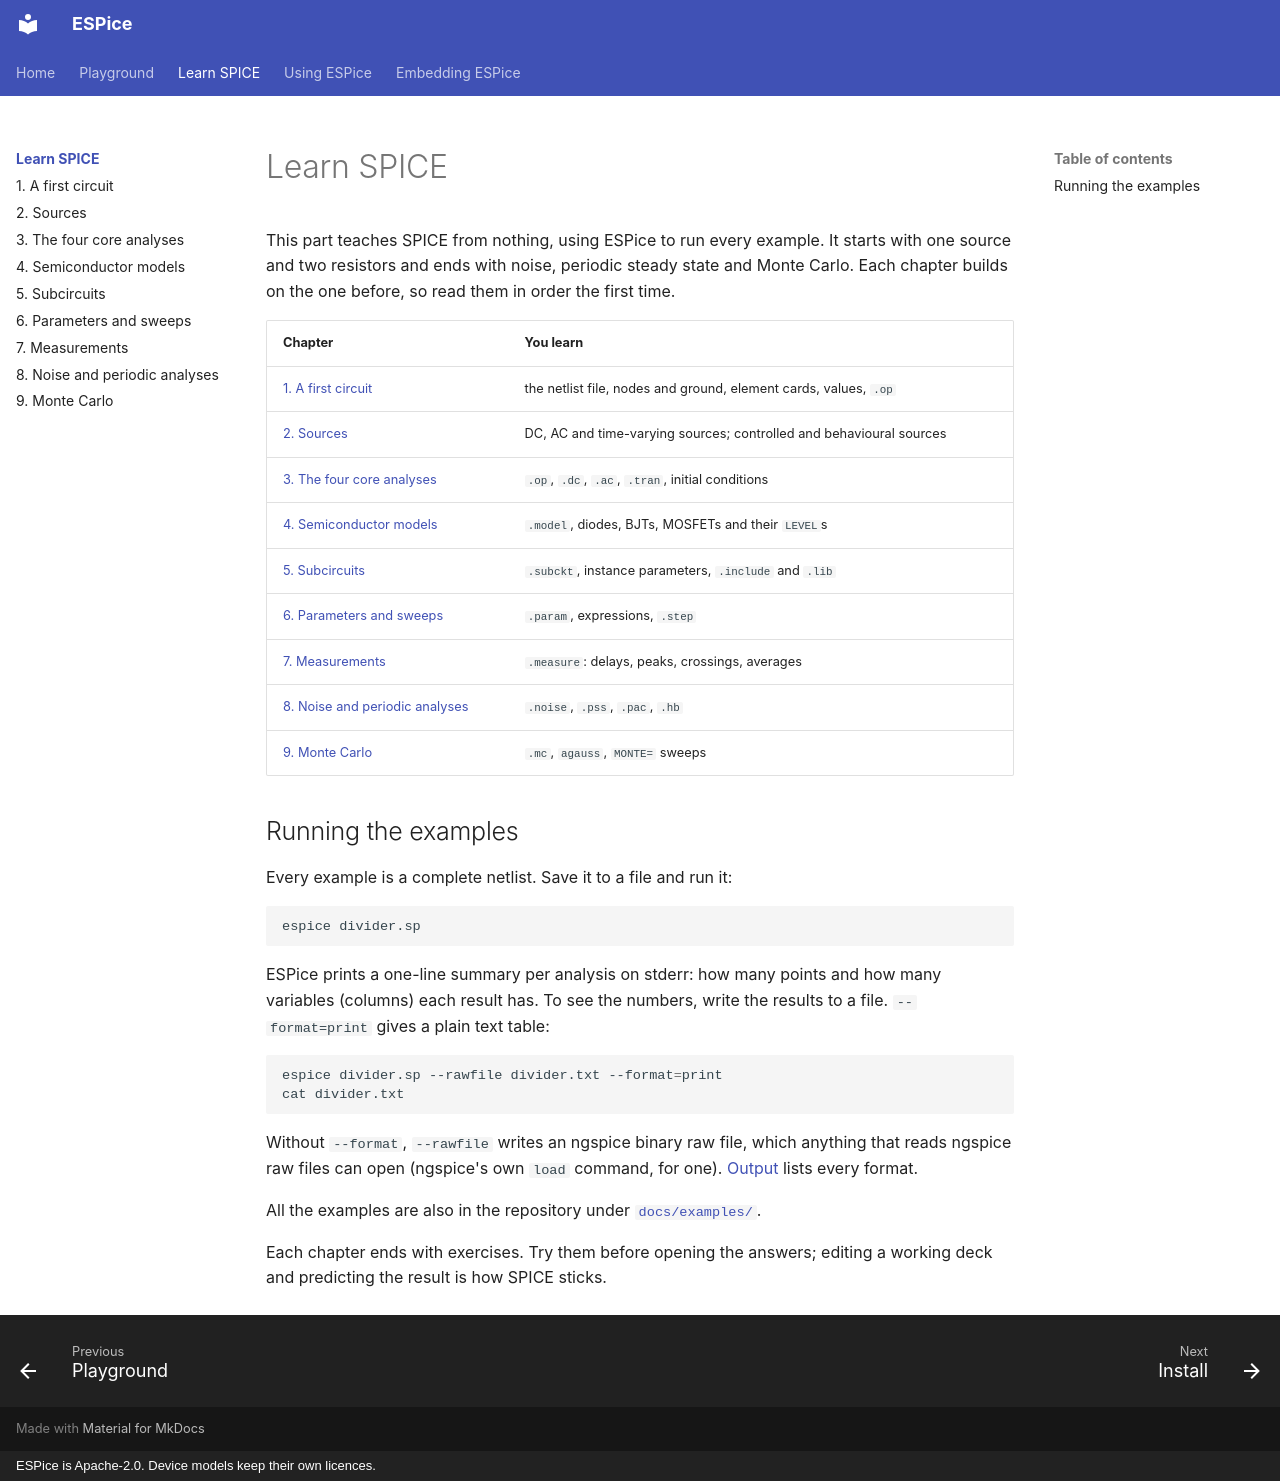

repository: OpenFAT/ESPice · page: learn/index.html · generator: mkdocs · copyright: ESPice is Apache-2.0. Device models keep their own licences.

# Learn SPICE

This part teaches SPICE from nothing, using ESPice to run every example.
It starts with one source and two resistors and ends with noise, periodic
steady state and Monte Carlo. Each chapter builds on the one before, so read
them in order the first time.

| Chapter | You learn |
|---|---|
| [1. A first circuit](first-circuit.md) | the netlist file, nodes and ground, element cards, values, `.op` |
| [2. Sources](sources.md) | DC, AC and time-varying sources; controlled and behavioural sources |
| [3. The four core analyses](analyses.md) | `.op`, `.dc`, `.ac`, `.tran`, initial conditions |
| [4. Semiconductor models](models.md) | `.model`, diodes, BJTs, MOSFETs and their `LEVEL`s |
| [5. Subcircuits](subcircuits.md) | `.subckt`, instance parameters, `.include` and `.lib` |
| [6. Parameters and sweeps](parameters.md) | `.param`, expressions, `.step` |
| [7. Measurements](measure.md) | `.measure`: delays, peaks, crossings, averages |
| [8. Noise and periodic analyses](noise-periodic.md) | `.noise`, `.pss`, `.pac`, `.hb` |
| [9. Monte Carlo](monte-carlo.md) | `.mc`, `agauss`, `MONTE=` sweeps |

## Running the examples

Every example is a complete netlist. Save it to a file and run it:

```sh
espice divider.sp
```

ESPice prints a one-line summary per analysis on stderr: how many points
and how many variables (columns) each result has. To see the numbers, write
the results to a file. `--format=print` gives a plain text table:

```sh
espice divider.sp --rawfile divider.txt --format=print
cat divider.txt
```

Without `--format`, `--rawfile` writes an ngspice binary raw file, which
anything that reads ngspice raw files can open (ngspice's own `load`
command, for one). [Output](../using/output.md) lists every format.

All the examples are also in the repository under
[`docs/examples/`](https://github.com/OpenFAT/ESPice/tree/main/docs/examples).

Each chapter ends with exercises. Try them before opening the answers;
editing a working deck and predicting the result is how SPICE sticks.
